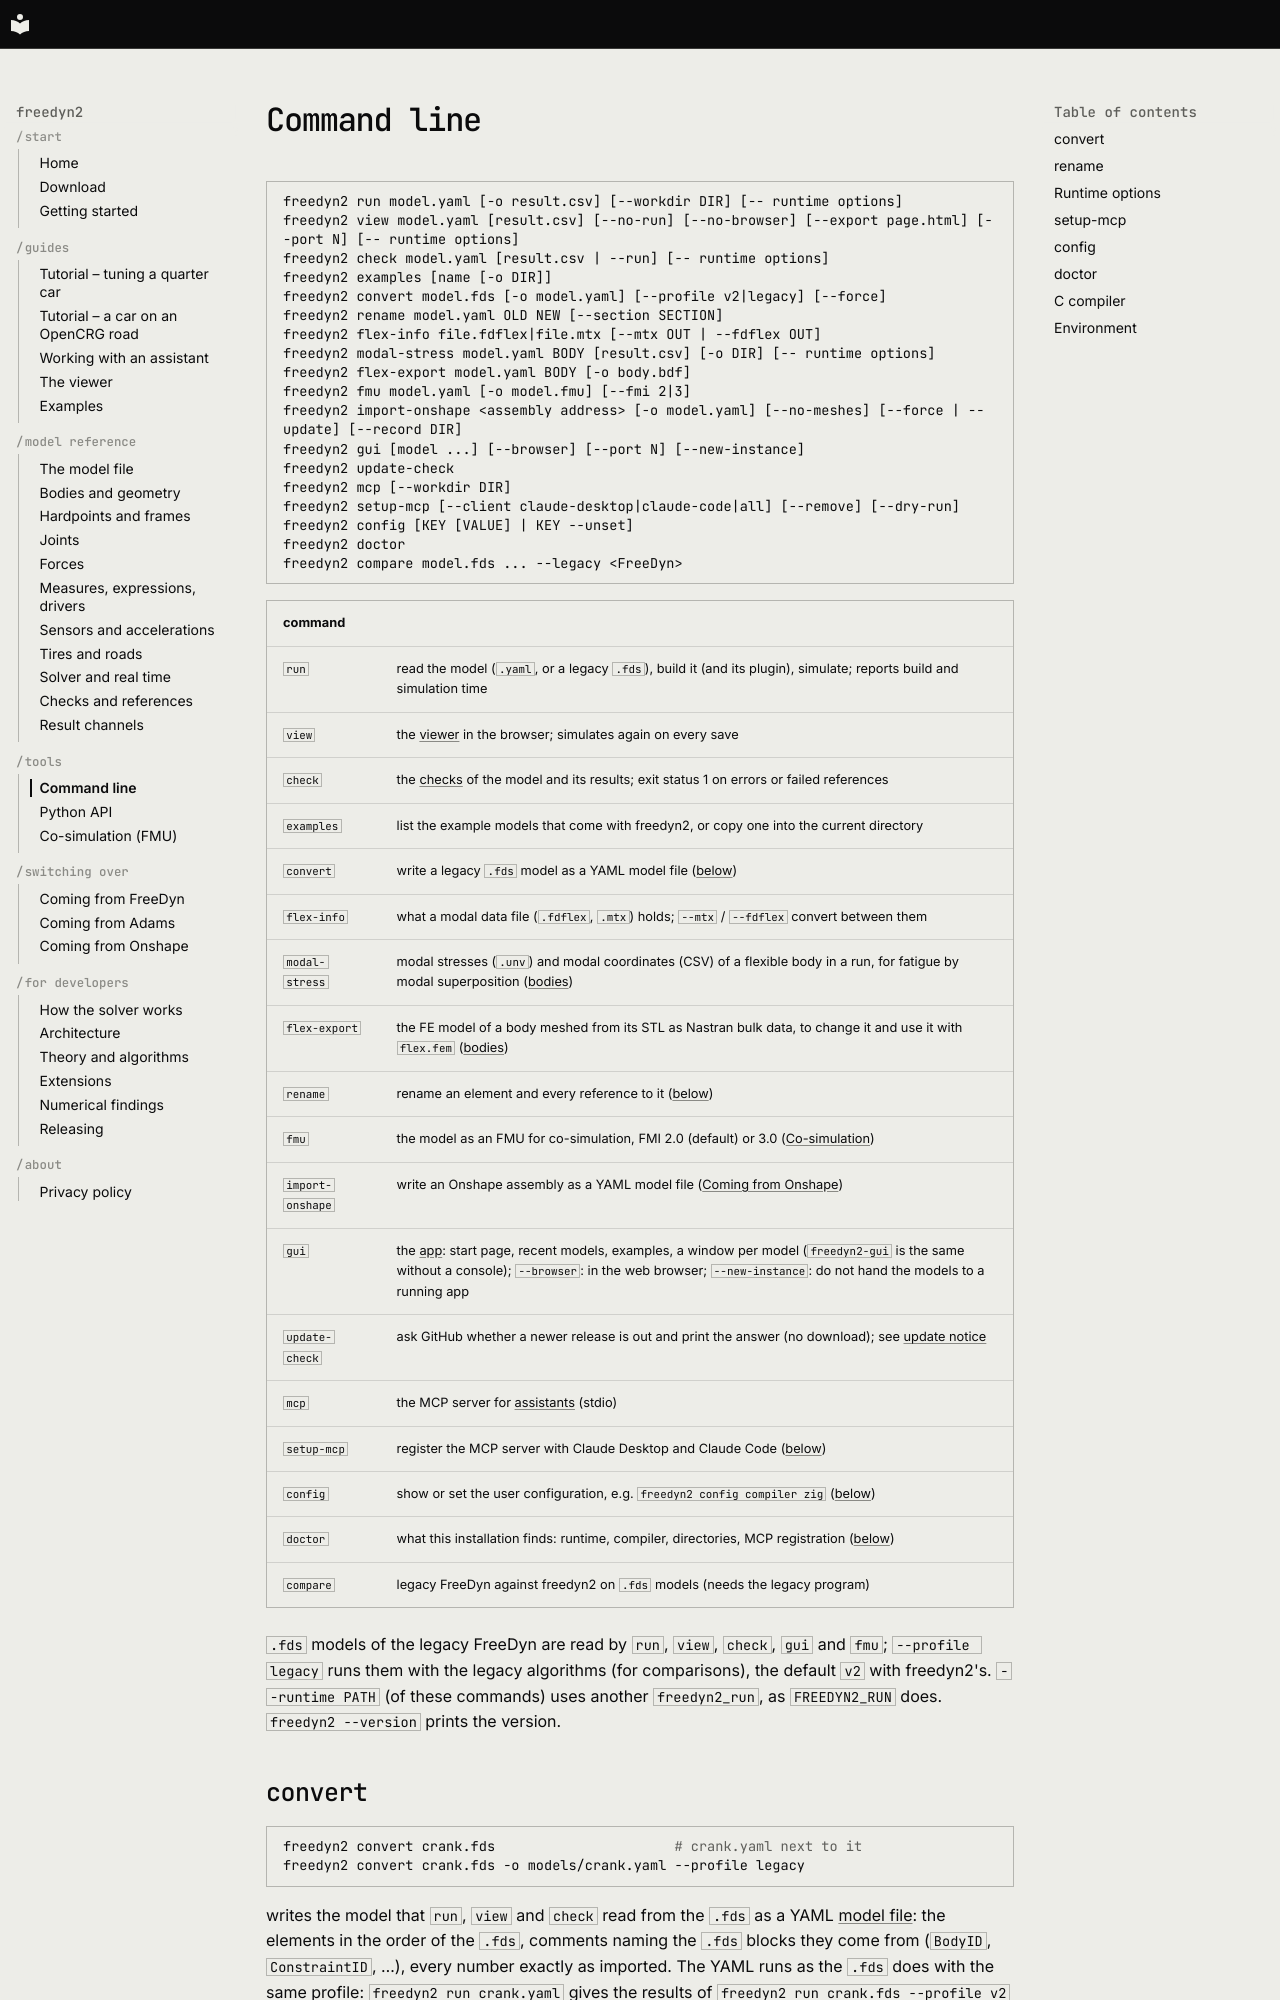

repository: freedyn-org/freedyn2 · page: cli/index.html · generator: mkdocs

# Command line

```text
freedyn2 run model.yaml [-o result.csv] [--workdir DIR] [-- runtime options]
freedyn2 view model.yaml [result.csv] [--no-run] [--no-browser] [--export page.html] [--port N] [-- runtime options]
freedyn2 check model.yaml [result.csv | --run] [-- runtime options]
freedyn2 examples [name [-o DIR]]
freedyn2 convert model.fds [-o model.yaml] [--profile v2|legacy] [--force]
freedyn2 rename model.yaml OLD NEW [--section SECTION]
freedyn2 flex-info file.fdflex|file.mtx [--mtx OUT | --fdflex OUT]
freedyn2 modal-stress model.yaml BODY [result.csv] [-o DIR] [-- runtime options]
freedyn2 flex-export model.yaml BODY [-o body.bdf]
freedyn2 fmu model.yaml [-o model.fmu] [--fmi 2|3]
freedyn2 import-onshape <assembly address> [-o model.yaml] [--no-meshes] [--force | --update] [--record DIR]
freedyn2 gui [model ...] [--browser] [--port N] [--new-instance]
freedyn2 update-check
freedyn2 mcp [--workdir DIR]
freedyn2 setup-mcp [--client claude-desktop|claude-code|all] [--remove] [--dry-run]
freedyn2 config [KEY [VALUE] | KEY --unset]
freedyn2 doctor
freedyn2 compare model.fds ... --legacy <FreeDyn>
```

| command | |
|---|---|
| `run` | read the model (`.yaml`, or a legacy `.fds`), build it (and its plugin), simulate; reports build and simulation time |
| `view` | the [viewer](viewer.md) in the browser; simulates again on every save |
| `check` | the [checks](reference/checks.md) of the model and its results; exit status 1 on errors or failed references |
| `examples` | list the example models that come with freedyn2, or copy one into the current directory |
| `convert` | write a legacy `.fds` model as a YAML model file ([below](#convert)) |
| `flex-info` | what a modal data file (`.fdflex`, `.mtx`) holds; `--mtx` / `--fdflex` convert between them |
| `modal-stress` | modal stresses (`.unv`) and modal coordinates (CSV) of a flexible body in a run, for fatigue by modal superposition ([bodies](reference/bodies.md#flexible-bodies)) |
| `flex-export` | the FE model of a body meshed from its STL as Nastran bulk data, to change it and use it with `flex.fem` ([bodies](reference/bodies.md#flexible-bodies)) |
| `rename` | rename an element and every reference to it ([below](#rename)) |
| `fmu` | the model as an FMU for co-simulation, FMI 2.0 (default) or 3.0 ([Co-simulation](fmu.md)) |
| `import-onshape` | write an Onshape assembly as a YAML model file ([Coming from Onshape](from-onshape.md)) |
| `gui` | the [app](viewer.md#the-app): start page, recent models, examples, a window per model (`freedyn2-gui` is the same without a console); `--browser`: in the web browser; `--new-instance`: do not hand the models to a running app |
| `update-check` | ask GitHub whether a newer release is out and print the answer (no download); see [update notice](viewer.md#update-notice) |
| `mcp` | the MCP server for [assistants](assistants.md) (stdio) |
| `setup-mcp` | register the MCP server with Claude Desktop and Claude Code ([below](#setup-mcp)) |
| `config` | show or set the user configuration, e.g. `freedyn2 config compiler zig` ([below](#config)) |
| `doctor` | what this installation finds: runtime, compiler, directories, MCP registration ([below](#doctor)) |
| `compare` | legacy FreeDyn against freedyn2 on `.fds` models (needs the legacy program) |

`.fds` models of the legacy FreeDyn are read by `run`, `view`, `check`, `gui` and `fmu`;
`--profile legacy` runs them with the legacy algorithms (for comparisons), the default `v2` with
freedyn2's. `--runtime PATH` (of these commands) uses another `freedyn2_run`, as
`FREEDYN2_RUN` does. `freedyn2 --version` prints the version.
